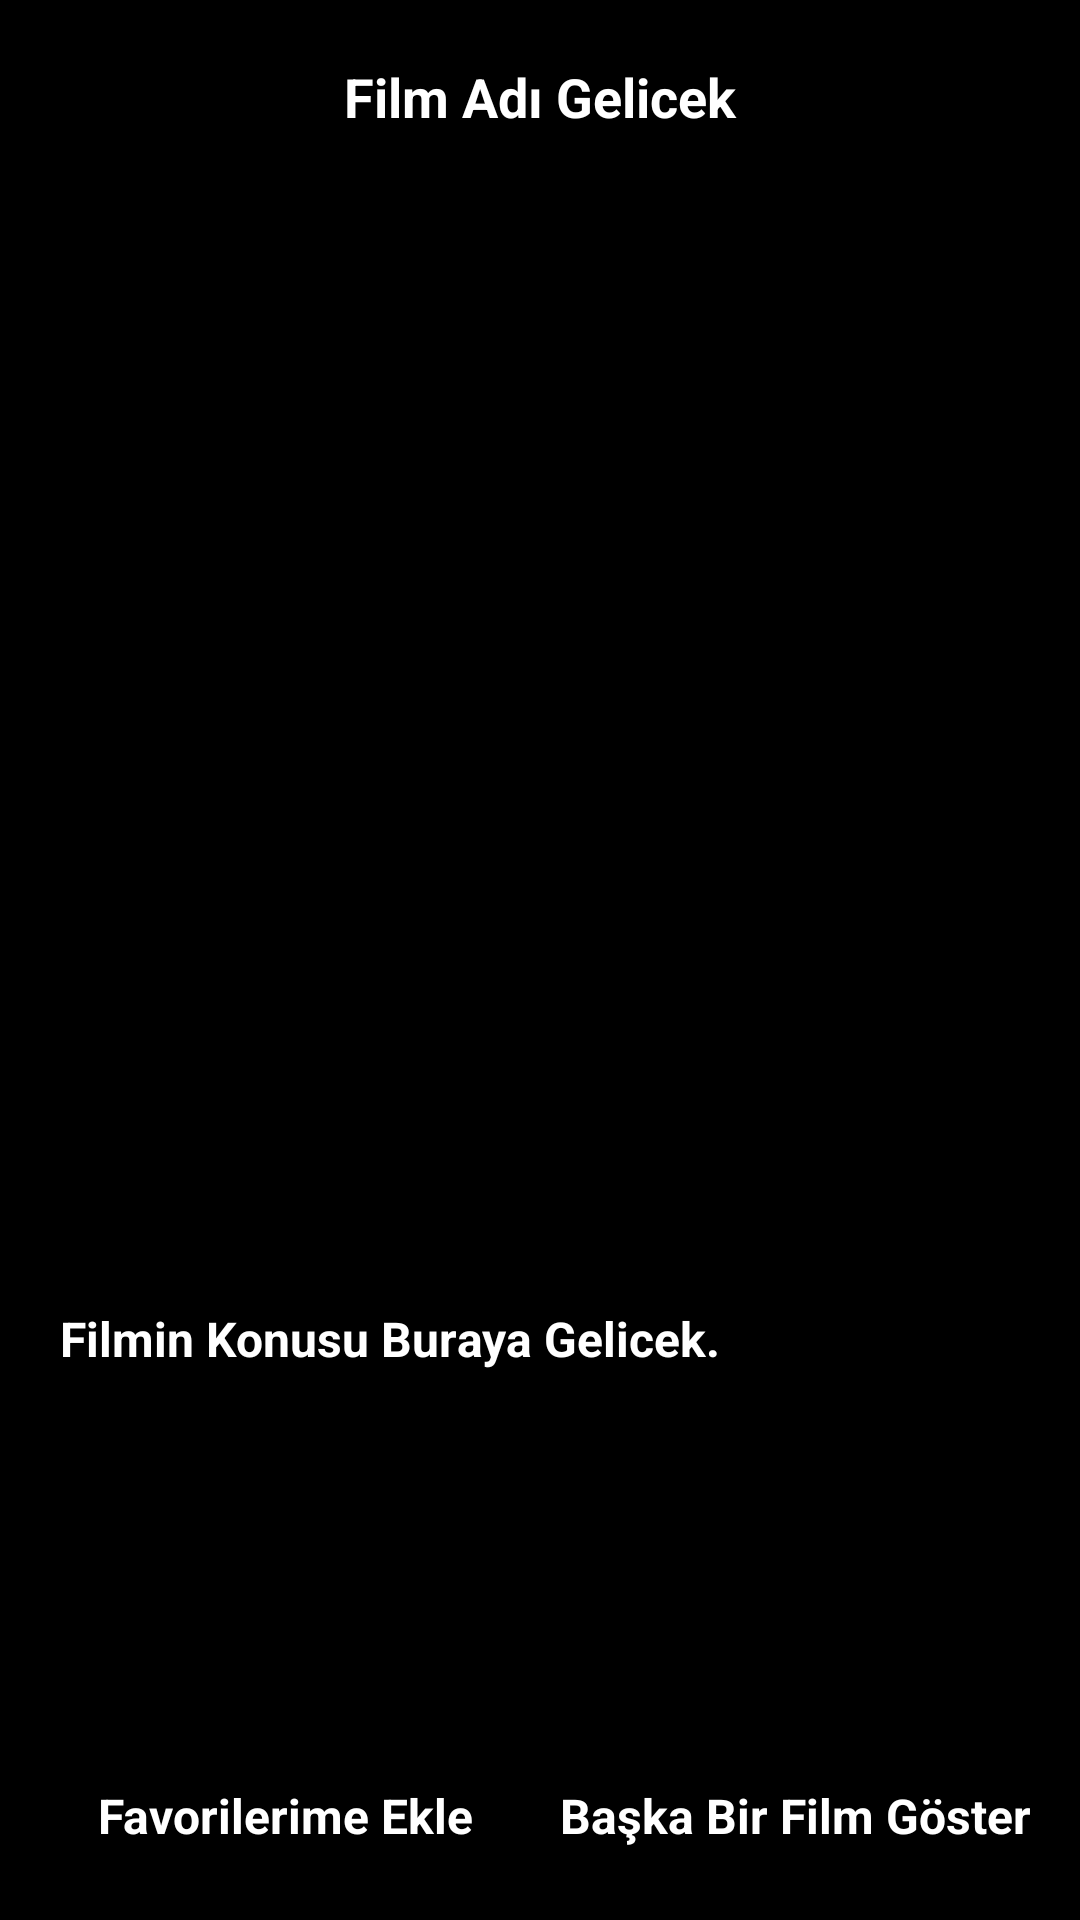

Here is an Android app screen rendered from its layout file. Give the layout XML and the strings, colors and styles it references.
<!-- AndroidManifest.xml: application theme Theme.MobilFilmOneriUygulamasi -->
<!-- res/layout/fragment_kullanici_anasayfa.xml -->
<?xml version="1.0" encoding="utf-8"?>
<androidx.constraintlayout.widget.ConstraintLayout xmlns:android="http://schemas.android.com/apk/res/android"
    xmlns:app="http://schemas.android.com/apk/res-auto"
    xmlns:tools="http://schemas.android.com/tools"
    android:layout_width="match_parent"
    android:layout_height="match_parent"
    android:background="@color/black"
    tools:context=".Fragments.KullaniciAnasayfaFragment">

    <ImageView
        android:id="@+id/ivFilmPoster"
        android:layout_width="0dp"
        android:layout_height="0dp"
        android:layout_marginTop="10dp"
        app:layout_constraintBottom_toTopOf="@+id/scrollView2"
        app:layout_constraintEnd_toEndOf="@+id/tvFilmAdi"
        app:layout_constraintStart_toStartOf="@+id/tvFilmAdi"
        app:layout_constraintTop_toBottomOf="@+id/tvFilmAdi"
        tools:src="@tools:sample/avatars" />

    <ScrollView
        android:id="@+id/scrollView2"
        android:layout_width="0dp"
        android:layout_height="79dp"
        android:layout_marginTop="10dp"
        app:layout_constraintBottom_toTopOf="@+id/ivFilmDegistir"
        app:layout_constraintEnd_toEndOf="@+id/tvFilmAdi"
        app:layout_constraintStart_toStartOf="@+id/tvFilmAdi"
        app:layout_constraintTop_toBottomOf="@+id/ivFilmPoster">

        <LinearLayout
            android:layout_width="match_parent"
            android:layout_height="wrap_content"
            android:orientation="vertical">

            <TextView
                android:id="@+id/tvFilmKonu"
                android:layout_width="wrap_content"
                android:layout_height="wrap_content"
                android:layout_marginTop="10dp"
                android:layout_marginBottom="10dp"
                android:text="Filmin Konusu Buraya Gelicek."
                android:textColor="@color/white"
                android:textSize="16sp"
                android:textStyle="bold" />
        </LinearLayout>
    </ScrollView>

    <ImageView
        android:id="@+id/ivFilmDegistir"
        android:layout_width="50dp"
        android:layout_height="50dp"
        android:layout_marginTop="20dp"
        android:layout_marginEnd="50dp"
        android:onClick="Degistir"
        android:src="@drawable/shuffle"
        app:layout_constraintBottom_toTopOf="@+id/textView17"
        app:layout_constraintEnd_toEndOf="@+id/scrollView2"
        app:layout_constraintStart_toEndOf="@+id/ivFavorilereEkle"
        app:layout_constraintTop_toBottomOf="@+id/scrollView2" />

    <TextView
        android:id="@+id/textView15"
        android:layout_width="wrap_content"
        android:layout_height="wrap_content"
        android:layout_marginTop="20dp"
        android:layout_marginBottom="24dp"
        android:text="Favorilerime Ekle"
        android:textColor="@color/white"
        android:textSize="16sp"
        android:textStyle="bold"
        app:layout_constraintBottom_toBottomOf="parent"
        app:layout_constraintEnd_toEndOf="@+id/ivFavorilereEkle"
        app:layout_constraintStart_toStartOf="@+id/ivFavorilereEkle"
        app:layout_constraintTop_toBottomOf="@+id/ivFavorilereEkle" />

    <TextView
        android:id="@+id/textView17"
        android:layout_width="wrap_content"
        android:layout_height="wrap_content"
        android:layout_marginTop="20dp"
        android:layout_marginBottom="24dp"
        android:text="Başka Bir Film Göster"
        android:textColor="@color/white"
        android:textSize="16sp"
        android:textStyle="bold"
        app:layout_constraintBottom_toBottomOf="parent"
        app:layout_constraintEnd_toEndOf="@+id/ivFilmDegistir"
        app:layout_constraintStart_toStartOf="@+id/ivFilmDegistir"
        app:layout_constraintTop_toBottomOf="@+id/ivFilmDegistir" />

    <ImageView
        android:id="@+id/ivFavorilereEkle"
        android:layout_width="50dp"
        android:layout_height="50dp"
        android:layout_marginStart="50dp"
        android:layout_marginTop="20dp"
        android:layout_marginEnd="120dp"
        android:onClick="favoriEkle"
        android:src="@drawable/star"
        app:layout_constraintBottom_toTopOf="@+id/textView15"
        app:layout_constraintEnd_toStartOf="@+id/ivFilmDegistir"
        app:layout_constraintStart_toStartOf="@+id/scrollView2"
        app:layout_constraintTop_toBottomOf="@+id/scrollView2" />

    <TextView
        android:id="@+id/tvFilmAdi"
        android:layout_width="0dp"
        android:layout_height="wrap_content"
        android:layout_marginStart="20dp"
        android:layout_marginTop="20dp"
        android:layout_marginEnd="20dp"
        android:text="Film Adı Gelicek"
        android:textAlignment="center"
        android:textColor="@color/white"
        android:textSize="18sp"
        android:textStyle="bold"
        app:layout_constraintBottom_toTopOf="@+id/ivFilmPoster"
        app:layout_constraintEnd_toEndOf="parent"
        app:layout_constraintStart_toStartOf="parent"
        app:layout_constraintTop_toTopOf="parent" />

</androidx.constraintlayout.widget.ConstraintLayout>
<!-- resources referenced by this layout -->
<resources>
  <color name="black">#FF000000</color>
  <color name="white">#FFFFFFFF</color>
  <style name="Theme.MobilFilmOneriUygulamasi" parent="Base.Theme.MobilFilmOneriUygulamasi" />
  <style name="Base.Theme.MobilFilmOneriUygulamasi" parent="Theme.Material3.DayNight.NoActionBar">
          <item name="colorPrimary">#D31010</item>
          <item name="drawerArrowStyle">@style/CustomDrawerArrowToggle</item>
      </style>
  <style name="CustomDrawerArrowToggle" parent="Widget.AppCompat.DrawerArrowToggle">
          <item name="itemShapeFillColor">@color/cardview_light_background</item>
      </style>
</resources>
